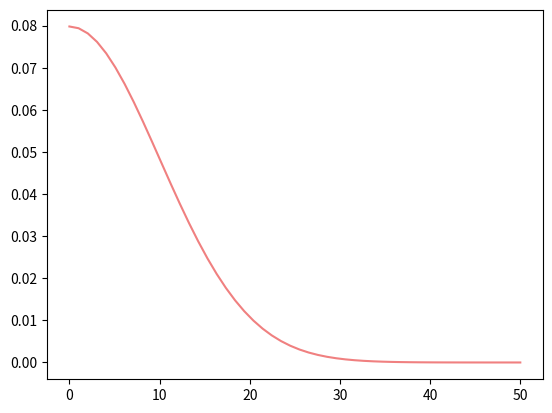

The script that saved this image: (Note: this script raises an exception after producing the figure.)
import numpy as np
import matplotlib.pyplot as plt


# 定义一个高斯分布
mu = 0
sigma = 10

# 生成一个长度为 10 的序列
x = np.linspace(0, 50, 50)

# 计算每个元素的概率
p = 2 * np.exp(-(x - mu)**2 / (2 * sigma**2)) / np.sqrt(2 * np.pi * sigma**2)
print(sum(p))
plt.plot(x, p, color='lightcoral', label='xxx')

# 从序列中随机选择一个元素，并根据概率分布计算其概率
y = np.random.choice(x, p=p)

print(y)
plt.show()